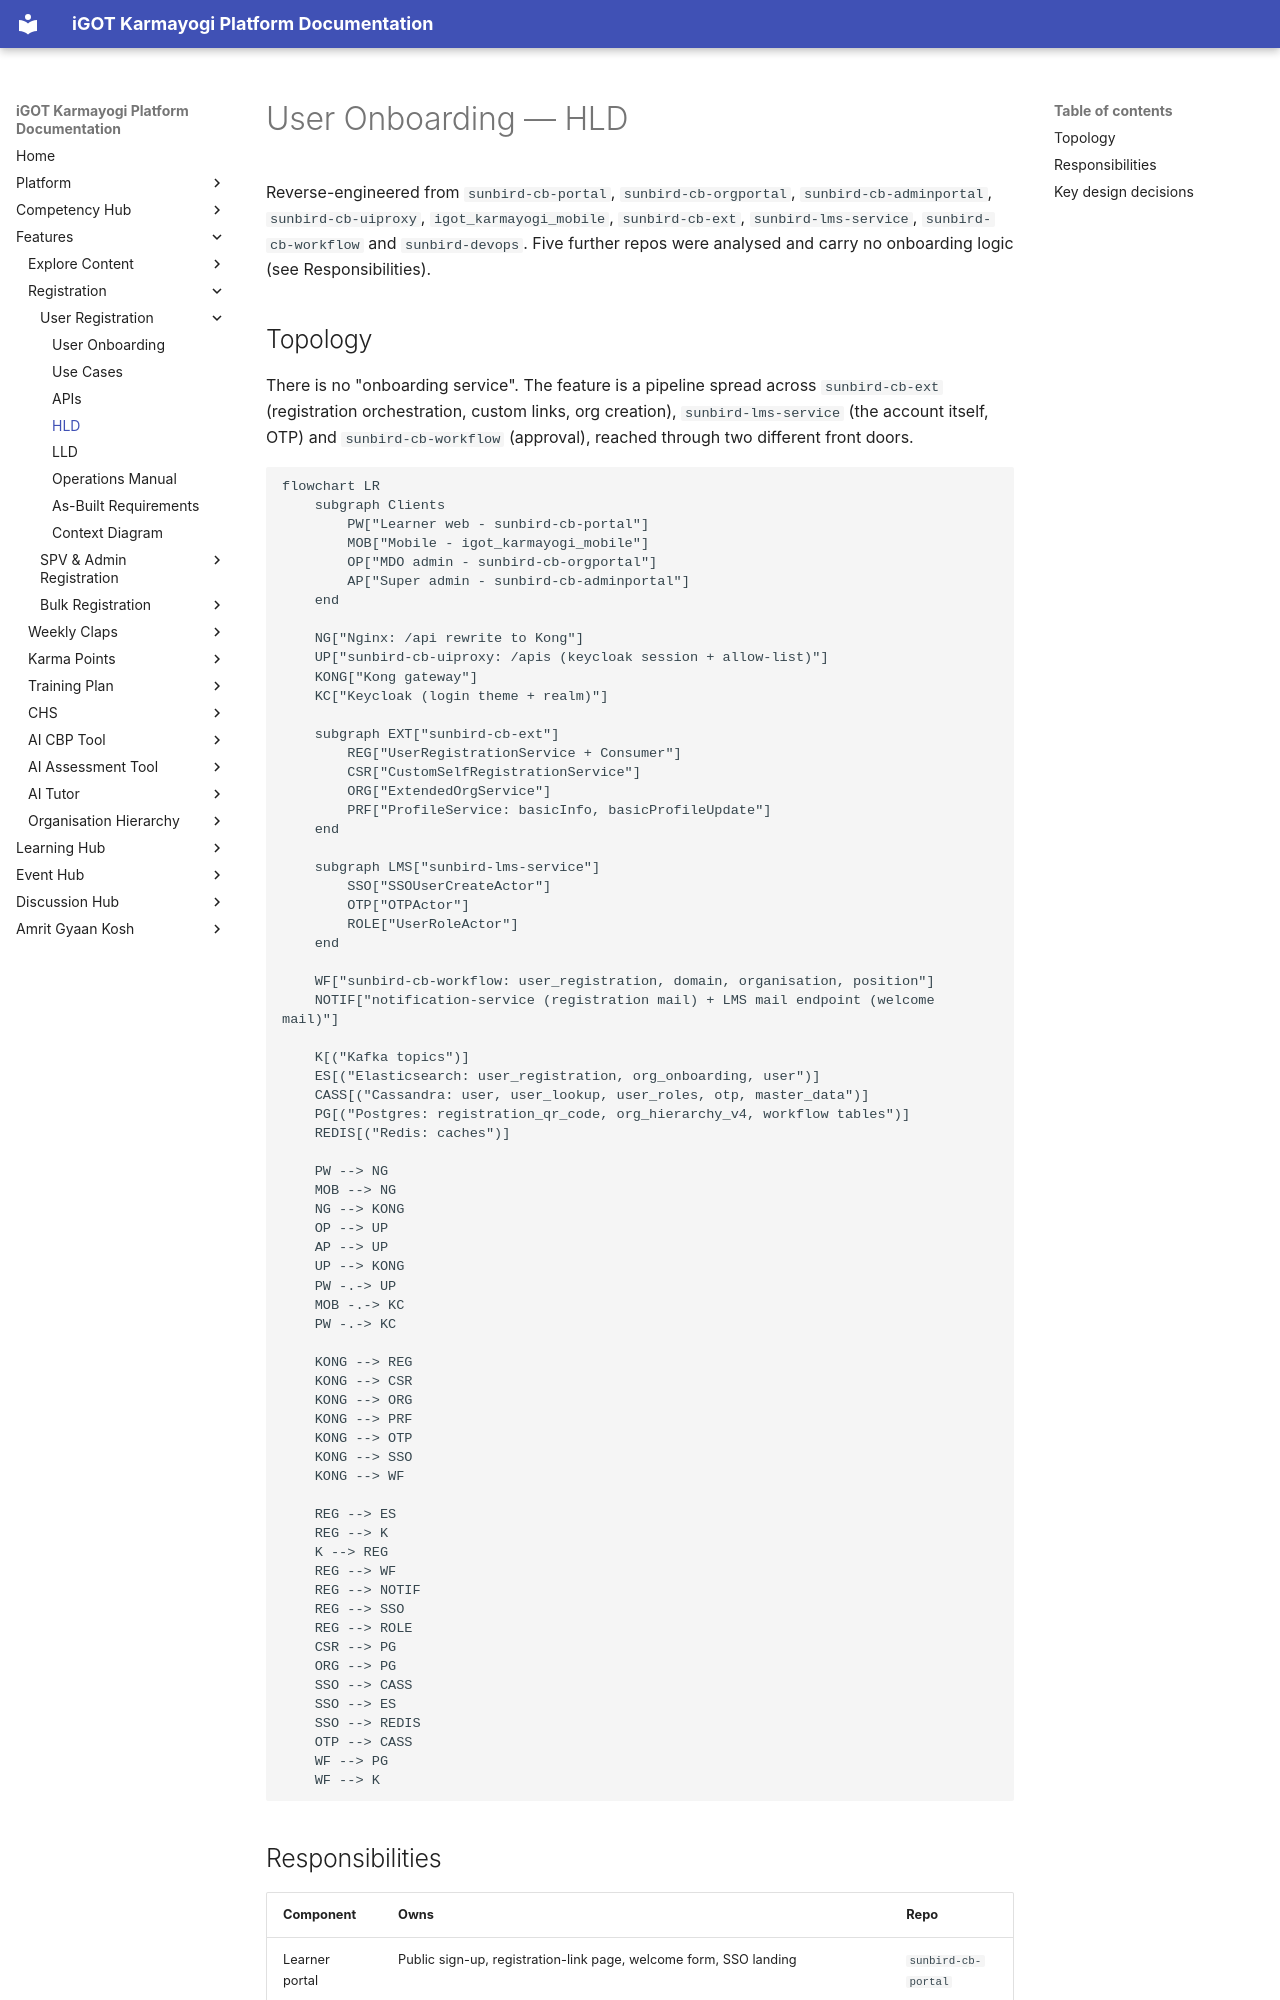

repository: KB-iGOT/igot-docs · page: learning-hub/user-onboarding/hld/index.html · generator: mkdocs

# User Onboarding — HLD

Reverse-engineered from `sunbird-cb-portal`, `sunbird-cb-orgportal`,
`sunbird-cb-adminportal`, `sunbird-cb-uiproxy`, `igot_karmayogi_mobile`,
`sunbird-cb-ext`, `sunbird-lms-service`, `sunbird-cb-workflow` and
`sunbird-devops`. Five further repos were analysed and carry no onboarding
logic (see Responsibilities).

## Topology

There is no "onboarding service". The feature is a pipeline spread across
`sunbird-cb-ext` (registration orchestration, custom links, org creation),
`sunbird-lms-service` (the account itself, OTP) and `sunbird-cb-workflow`
(approval), reached through two different front doors.

```mermaid
flowchart LR
    subgraph Clients
        PW["Learner web - sunbird-cb-portal"]
        MOB["Mobile - igot_karmayogi_mobile"]
        OP["MDO admin - sunbird-cb-orgportal"]
        AP["Super admin - sunbird-cb-adminportal"]
    end

    NG["Nginx: /api rewrite to Kong"]
    UP["sunbird-cb-uiproxy: /apis (keycloak session + allow-list)"]
    KONG["Kong gateway"]
    KC["Keycloak (login theme + realm)"]

    subgraph EXT["sunbird-cb-ext"]
        REG["UserRegistrationService + Consumer"]
        CSR["CustomSelfRegistrationService"]
        ORG["ExtendedOrgService"]
        PRF["ProfileService: basicInfo, basicProfileUpdate"]
    end

    subgraph LMS["sunbird-lms-service"]
        SSO["SSOUserCreateActor"]
        OTP["OTPActor"]
        ROLE["UserRoleActor"]
    end

    WF["sunbird-cb-workflow: user_registration, domain, organisation, position"]
    NOTIF["notification-service (registration mail) + LMS mail endpoint (welcome mail)"]

    K[("Kafka topics")]
    ES[("Elasticsearch: user_registration, org_onboarding, user")]
    CASS[("Cassandra: user, user_lookup, user_roles, otp, master_data")]
    PG[("Postgres: registration_qr_code, org_hierarchy_v4, workflow tables")]
    REDIS[("Redis: caches")]

    PW --> NG
    MOB --> NG
    NG --> KONG
    OP --> UP
    AP --> UP
    UP --> KONG
    PW -.-> UP
    MOB -.-> KC
    PW -.-> KC

    KONG --> REG
    KONG --> CSR
    KONG --> ORG
    KONG --> PRF
    KONG --> OTP
    KONG --> SSO
    KONG --> WF

    REG --> ES
    REG --> K
    K --> REG
    REG --> WF
    REG --> NOTIF
    REG --> SSO
    REG --> ROLE
    CSR --> PG
    ORG --> PG
    SSO --> CASS
    SSO --> ES
    SSO --> REDIS
    OTP --> CASS
    WF --> PG
    WF --> K
```
